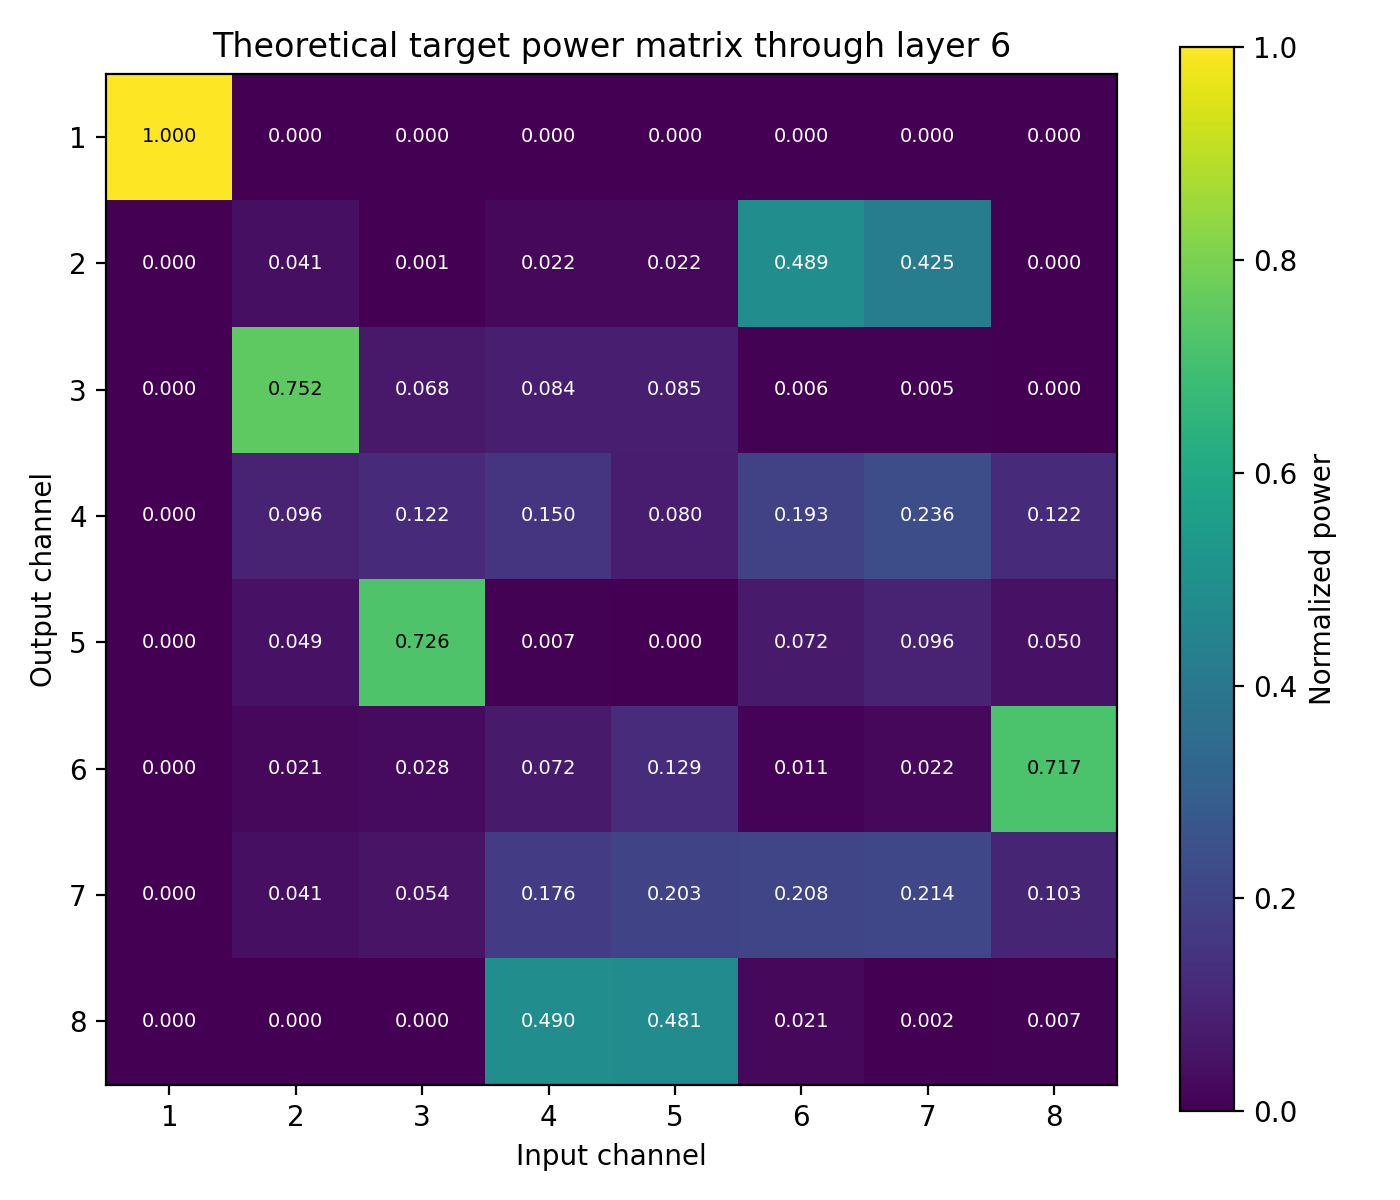

Source data for this figure (header and first rows):
1.000000000000000000e+00, 7.652554686309513947e-32, 1.298859312021924792e-32, 3.544868433712958401e-33, 5.280111683535693936e-33, 7.340143968720031574e-33, 6.379676023710411066e-33, 2.391995759486520569e-65
2.193239453189271156e-32, 4.128436136839626347e-02, 6.257143738556534456e-04, 2.165958006975935921e-02, 2.162922310733397108e-02, 4.894212668587364368e-01, 4.253798202022360808e-01, 1.594919118640615734e-33
8.824719815743080458e-32, 7.520641550715850832e-01, 6.781006079096157935e-02, 8.355811056157594341e-02, 8.486305630000508249e-02, 6.261997323008182750e-03, 5.442606351098643221e-03, 1.827256301805541568e-33
3.456734294740657574e-34, 9.587955769097988856e-02, 1.224905109928909053e-01, 1.497529999902745268e-01, 8.001360275173954872e-02, 1.933455589271138031e-01, 2.361191701553676248e-01, 1.223986609707767848e-01
1.301515017474937240e-33, 4.885574544827459703e-02, 7.263885625378954103e-01, 7.391751146078838486e-03, 2.165018397947828335e-04, 7.152288512005677834e-02, 9.573744589750279865e-02, 4.988713030742532306e-02
7.953063764628840434e-35, 2.121156748755376534e-02, 2.832670967738862289e-02, 7.172583707226212746e-02, 1.288662445875962403e-01, 1.054100301377757995e-02, 2.183521981321379785e-02, 7.174933773218786781e-01
1.526178498417475143e-34, 4.070461293321039203e-02, 5.435844162700772392e-02, 1.761969932990284093e-01, 2.032701609990062996e-01, 2.082142093943918637e-01, 2.138902940762639482e-01, 1.033652233107538038e-01
2.288901332843513080e-66, 6.104714677366585015e-34, 5.057128573248617167e-33, 4.897147278610207155e-01, 4.811412104145239566e-01, 2.069307936291532243e-02, 1.595443504316835246e-03, 6.855608089165438068e-03
